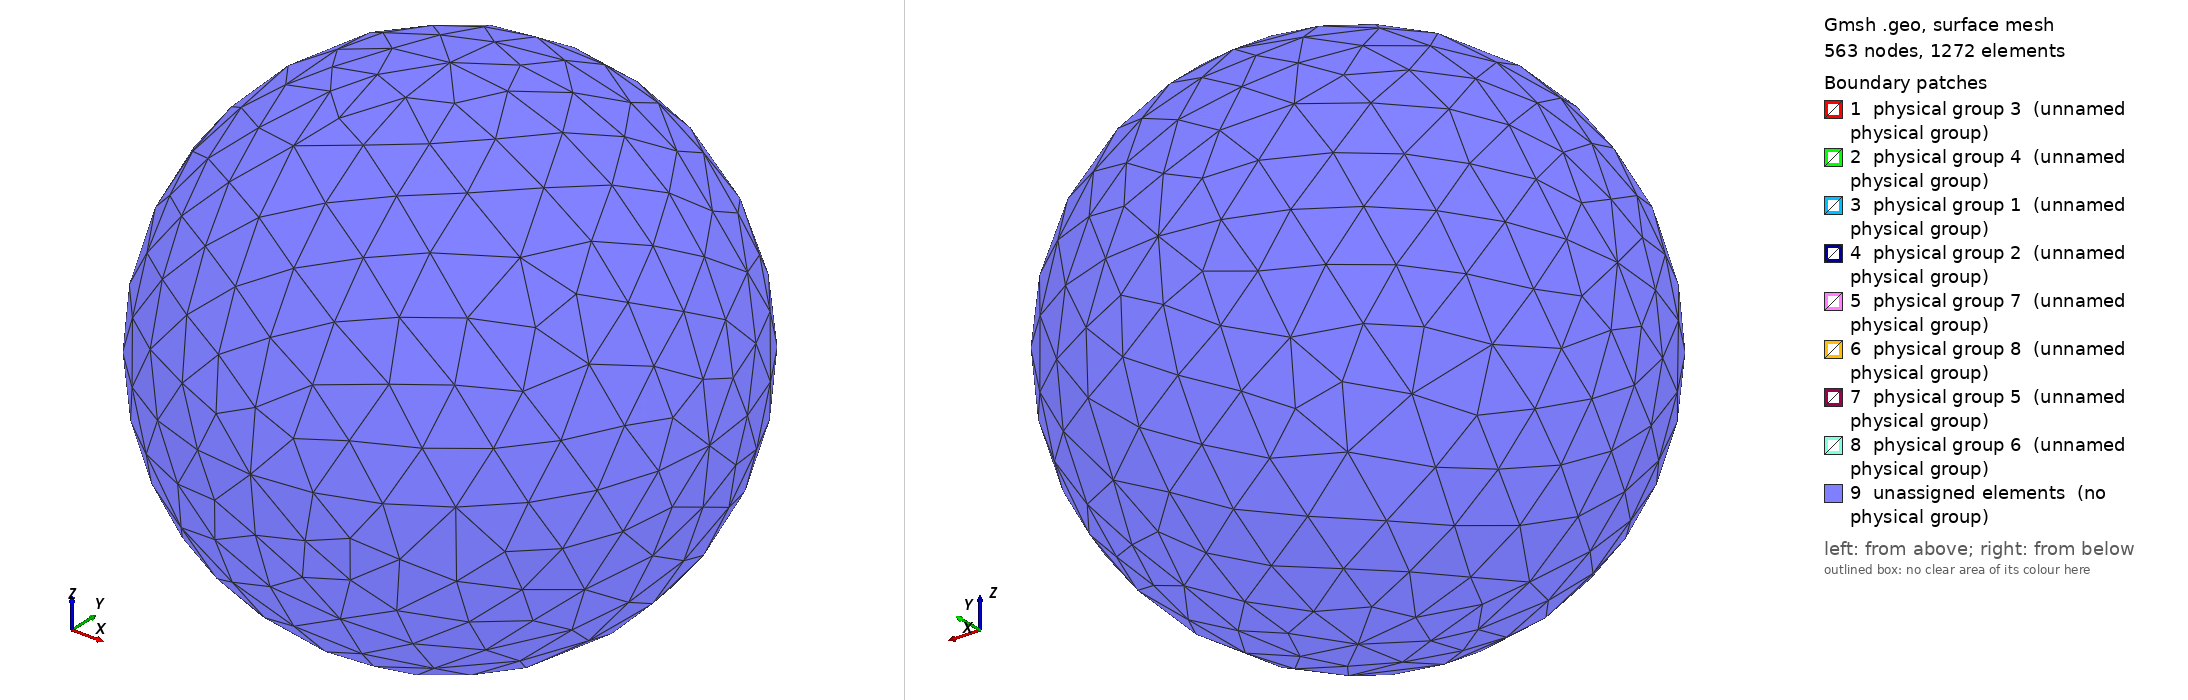

Gmsh geometry script, surface-meshed: 563 nodes, 1272 surface elements. Boundary patches (legend numbers): 1 physical group 3 (unnamed physical group), 2 physical group 4 (unnamed physical group), 3 physical group 1 (unnamed physical group), 4 physical group 2 (unnamed physical group), 5 physical group 7 (unnamed physical group), 6 physical group 8 (unnamed physical group), 7 physical group 5 (unnamed physical group), 8 physical group 6 (unnamed physical group), 9 unassigned elements (no physical group). Left view from above one corner, right view from below the opposite corner. Legend entries are the model's physical surfaces; 'unassigned elements' are surfaces in no physical group. The drawing asked Gmsh for element sizes between 1% and 20% of the model's largest extent; the script's own settings can give other sizes.

=== ball8.geo (drawn) ===
// https://www.math.univ-paris13.fr/~cuvelier/software/gmshgeo.html
N=4;
R=1;

h=R/N;
// h=5;
// R=5;
// 2/ Points :

Point(1) = {0,0,0,h};
Point(2) = {R,0,0,h};
Point(3) = {0,R,0,h};
Point(4) = {0,0,R,h};
Point(5) = {-R,0,0,h};
Point(6) = {0,-R,0,h};
Point(7) = {0,0,-R,h};

// 3/ Arcs :


Circle(1) = {2,1,3};
Circle(2) = {3,1,5};
Circle(3) = {5,1,6};
Circle(4) = {6,1,2};
Circle(5) = {2,1,7};
Circle(6) = {7,1,5};
Circle(7) = {5,1,4};
Circle(8) = {4,1,2};
Circle(9) = {6,1,7};
Circle(10) = {7,1,3};
Circle(11) = {3,1,4};
Circle(12) ={4,1,6};


// 4/ Contours :

Line Loop(1) = {1,11,8};
Line Loop(2) = {2,7,-11};
Line Loop(3) = {3,-12,-7};
Line Loop(4) = {4,-8,12};
Line Loop(5) = {5,10,-1};
Line Loop(6) = {-2,-10,6};
Line Loop(7) = {-3,-6,-9};
Line Loop(8) = {-4,9,-5};


// 5/ Surfaces :


Surface(1) = {1};
Surface(2) = {2};
Surface(3) = {3};
Surface(4) = {4};
Surface(5) = {5};
Surface(6) = {6};
Surface(7) = {7};
Surface(8) = {8};


Surface Loop (21) = {1,2,3,4,5,6,7,8};

// 6/ Volume final :

Surface(23) = {1};
Surface(24) = {5};
Surface(25) = {6};
Surface(26) = {2};
Surface(27) = {3};
Surface(28) = {4};
Surface(29) = {8};
Surface(30) = {7};
Volume(31) = {21};
Physical Surface(1) = {3};
Physical Surface(5) = {7};
Physical Surface(4) = {2};
Physical Surface(3) = {1};
Physical Surface(7) = {5};
Physical Surface(6) = {8};
Physical Surface(8) = {6};
Physical Surface(2) = {4};
Physical Volume(1) = {31};
Physical Line(11) = {11};
Physical Line(10) = {10};
Physical Line(12) = {12};
Physical Line(9) = {9};
Physical Line(6) = {6};
Physical Line(5) = {5};
Physical Line(8) = {8};
Physical Line(7) = {7};
Physical Line(2) = {2};
Physical Line(1) = {1};
Physical Line(4) = {4};
Physical Line(3) = {3};
Physical Point(106) = {7};
Physical Point(101) = {2};
Physical Point(103) = {4};
Physical Point(104) = {5};
Physical Point(102) = {3};
Physical Point(105) = {6};
